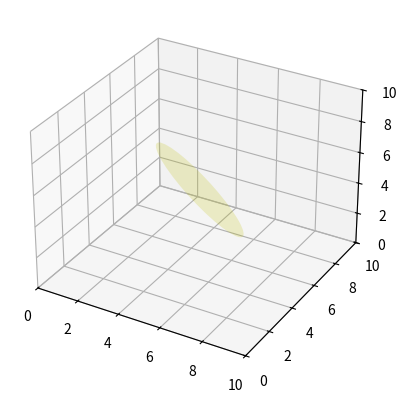

This chart was generated by the following Python code:
from mpl_toolkits.mplot3d import axes3d
from matplotlib.patches import Circle, PathPatch
import matplotlib.pyplot as plt
from matplotlib.transforms import Affine2D
from mpl_toolkits.mplot3d import art3d
import numpy as np





def plot_vector(fig, orig, v, color='blue'):
   ax = fig.add_subplot(projection='3d')
   orig = np.array(orig); v=np.array(v)
   ax.quiver(orig[0], orig[1], orig[2], v[0], v[1], v[2],color=color)
   ax.set_xlim(0,10);ax.set_ylim(0,10);ax.set_zlim(0,10)
   ax = fig.gca(projection='3d')  
   return fig

def rotation_matrix(d):
    sin_angle = np.linalg.norm(d)
    if sin_angle == 0:return np.identity(3)
    d /= sin_angle
    eye = np.eye(3)
    ddt = np.outer(d, d)
    skew = np.array([[    0,  d[2],  -d[1]],
                  [-d[2],     0,  d[0]],
                  [d[1], -d[0],    0]], dtype=np.float64)

    M = ddt + np.sqrt(1 - sin_angle**2) * (eye - ddt) + sin_angle * skew
    return M

def pathpatch_2d_to_3d(pathpatch, z, normal):
    if type(normal) is str: #Translate strings to normal vectors
        index = "xyz".index(normal)
        normal = np.roll((1.0,0,0), index)

    normal /= np.linalg.norm(normal) #Make sure the vector is normalised
    path = pathpatch.get_path() #Get the path and the associated transform
    trans = pathpatch.get_patch_transform()

    path = trans.transform_path(path) #Apply the transform

    pathpatch.__class__ = art3d.PathPatch3D #Change the class
    pathpatch._code3d = path.codes #Copy the codes
    pathpatch._facecolor3d = pathpatch.get_facecolor #Get the face color    

    verts = path.vertices #Get the vertices in 2D

    d = np.cross(normal, (0, 0, 1)) #Obtain the rotation vector    
    M = rotation_matrix(d) #Get the rotation matrix

    pathpatch._segment3d = np.array([np.dot(M, (x, y, 0)) + (0, 0, z) for x, y in verts])

def pathpatch_translate(pathpatch, delta):
    pathpatch._segment3d += delta

def plot_plane(ax, point, normal, size=10, color='y'):    
    p = Circle((0, 0), size, facecolor = color, alpha = .2)
    ax.add_patch(p)
    pathpatch_2d_to_3d(p, z=0, normal=normal)
    pathpatch_translate(p, (point[0], point[1], point[2]))


o = np.array([5,5,5])
v = np.array([3,3,3])
n = [0.5, 0.5, 0.5]

from mpl_toolkits.mplot3d import Axes3D
fig = plt.figure()
ax = fig.add_subplot(projection='3d')
plot_plane(ax, o, n, size=3)    
ax.set_xlim(0,10);ax.set_ylim(0,10);ax.set_zlim(0,10)
plt.show()